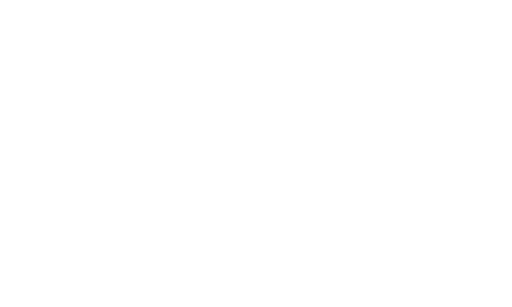
t = 0.00 s
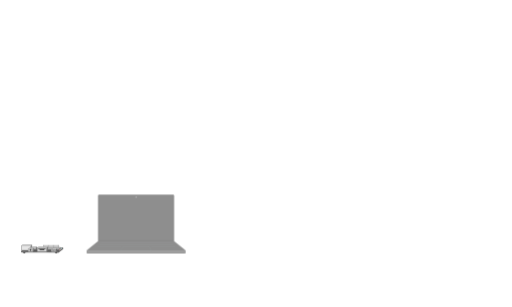
t = 1.73 s
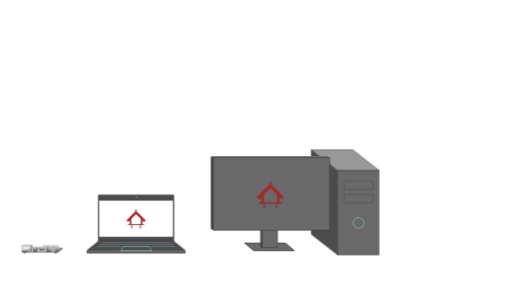
t = 3.35 s
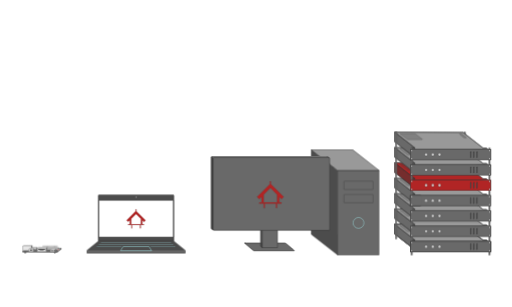
t = 4.98 s
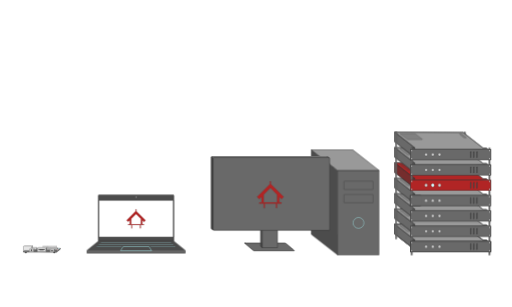
t = 6.70 s
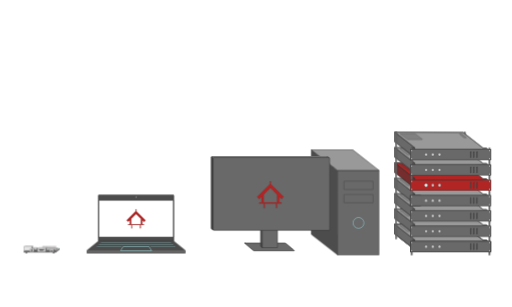
t = 8.35 s

The animated SVG that drew these frames (rendered in a browser with its animation timeline set to each time). Animation: 15 CSS @keyframes rules; one cycle of 10.00 s, repeats indefinitely.

<svg id="alternative-servers"
     xmlns="http://www.w3.org/2000/svg"
     xmlns:xlink="http://www.w3.org/1999/xlink"
     xmlns:dc="http://purl.org/dc/elements/1.1/"
     xmlns:cc="http://creativecommons.org/ns#"
     xmlns:rdf="http://www.w3.org/1999/02/22-rdf-syntax-ns#"
     width="1000" height="600"
     viewBox="0 0 1000 600">

  <metadata>
    <rdf:RDF>
       <cc:Work>
          <dc:format>image/svg+xml</dc:format>
          <dc:type rdf:resource="http://purl.org/dc/dcmitype/MovingImage" />
          <cc:license rdf:resource="http://creativecommons.org/licenses/by-sa/4.0/" />
          <dc:creator>
             <cc:Agent>
                <dc:title>Sam Muirhead</dc:title>
             </cc:Agent>
          </dc:creator>
          <dc:source>https://github.com/ssbc/visual-docs/</dc:source>
       </cc:Work>
       <cc:License rdf:about="http://creativecommons.org/licenses/by-sa/4.0/">
          <cc:permits rdf:resource="http://creativecommons.org/ns#Reproduction"/>
          <cc:permits rdf:resource="http://creativecommons.org/ns#Distribution"/>
          <cc:requires rdf:resource="http://creativecommons.org/ns#Notice"/>
          <cc:requires rdf:resource="http://creativecommons.org/ns#Attribution"/>
          <cc:permits rdf:resource="http://creativecommons.org/ns#DerivativeWorks"/>
          <cc:requires rdf:resource="http://creativecommons.org/ns#ShareAlike"/>
       </cc:License>
    </rdf:RDF>
  </metadata>

  <style>
    /* <![CDATA[ */
    :root {
      --contrast-color: hsl(182, 25.5%, 50%);
      --contrast-highlight-color: hsl(182, 55%, 75%);
      --contrast-tint: hsl(182, 95%, 95%);

      --pātaka-color: hsl(360, 65.4%, 42%);
      --pātaka-medium-tint: hsl(360, 70%, 60%);
      --pātaka-tint: hsl(360, 85%, 75%);
      --pātaka-light: hsl(0, 85%, 95%);

      --outline-color: hsl(0, 0%, 22%);
      --devices-color: hsl(0, 0%, 29.8%);
      --mid-grey: hsl(0, 0%, 41.2%);
      --mid-light-grey: hsl(0, 0%, 60%);
      --light-grey: hsl(0, 0%, 90%);
      --white: hsl(0, 0%, 100%);
    }

    /* start and end fades */
    #everything { animation: fade-all 10s linear infinite forwards; }
    @keyframes fade-all {
      0% { opacity: 0; }
      1%, 98% { opacity: 1; }
      100% { opacity: 0; }
    }
    /* introduce raspberry pi */
    #pi { animation: fadein-pi 10s linear infinite forwards; }
    @keyframes fadein-pi {
     0%, 5%, 100% { opacity: 0; transform: scale(0.8); }
     7% { transform: scale(1); }
     10%, 100% { opacity: 1; }
    }
    #green-led { animation: blink-green 10s linear infinite forwards; }
    @keyframes blink-green {
      0%, 10%, 20%, 30%, 40%, 50%, 60%, 70%, 80%, 90%, 100% {
        stroke-opacity: 0;
        fill-opacity: .5;
      }
      5%, 15%, 25%, 35%, 45%, 55%, 65%, 75%, 85%, 95% {
        stroke-opacity: 1;
        fill-opacity: 1;
      }
    }
    #red-led { animation: blink-red 10s linear infinite forwards; }
    @keyframes blink-red {
      0%, 5%, 15%, 25%, 35%, 45%, 55%, 65%, 75%, 85%, 95% {
        stroke-opacity: 0;
        fill-opacity: .5;
      }
      10%, 20%, 30%, 40%, 50%, 60%, 70%, 80%, 90%, 100% {
        stroke-opacity: 1;
        fill-opacity: 1;
      }
    }
    /* introduce laptop */
    #laptop { animation: fadein-laptop 10s ease-out infinite forwards; }
    @keyframes fadein-laptop {
     0%, 15% { opacity: 0; transform: scale(0.8); }
     17% { transform: scale(1); }
     20%, 98% { opacity: 1; }
     100% { opacity: 0; }
    }
    #laptop-keyboard { animation: fade-in-laptop-keyboard 10s linear infinite forwards; }
    @keyframes fade-in-laptop-keyboard {
     0%, 17% { opacity: 0; }
     21%, 100% { opacity: 1; }
    }
    #laptop-screen {
      animation: fade-in-laptop-screen 10s linear infinite forwards;
    }
    @keyframes fade-in-laptop-screen {
     0%, 18% { opacity: 0; }
     22%, 100% { opacity: 1; }
    }
    /* introduce pc */
    #pc { animation: fadein-pc 10s ease-out infinite forwards; }
    @keyframes fadein-pc {
     0%, 27% { opacity: 0; transform: scale(0.8); }
     29% { transform: scale(1); }
     32%, 100% { opacity: 1; }
    }
    #ring { animation: fade-in-ring 10s linear infinite forwards; }
    @keyframes fade-in-ring {
     0%, 30% { opacity: 0; }
     33%, 100% { opacity: 1; }
    }
    #pc-screen-components { animation: fade-in-pc-components 10s linear infinite forwards; }
    @keyframes fade-in-pc-components {
     0%, 30.5% { opacity: 0; }
     34%, 100% { opacity: 1; }
    }
    /* introduce servers */
    #servers { animation: fadein-servers 10s linear infinite forwards; }
    @keyframes fadein-servers {
      0%, 40% { opacity: 0; transform: scale(0.8); }
      42% { transform: scale(1); }
      45%, 98% { opacity: 1; }
      100% { opacity: 0; }
    }
    #focused-server-body, #focused-server-face { animation: slot-in 10s cubic-bezier(.66,.11,.39,1) infinite forwards; }
    @keyframes slot-in {
     0%, 43% { opacity: 0; transform: translate(42px, 34px); }
     44% { transform: translate(42px, 34px); }
     45% { opacity: 1; }
     49%, 100% { opacity: 1; transform: translate(0, 0); }
    }
    #light-a { animation: blink-light-a 10s ease infinite forwards; }
    @keyframes blink-light-a {
      0%, 50%, 60%, 70%, 80%, 90%, 100% { opacity: 0; }
      55%, 65%, 75%, 85%, 95% { opacity: 1; }
    }
    #light-b { animation: blink-light-b 10s ease infinite forwards; }
    @keyframes blink-light-b {
      0%, 53%, 63%, 73%, 83%, 93%, 100% { opacity: 0; }
      58%, 68%, 78%, 88%, 98% { opacity: 1; }
    }
    #light-c { animation: blink-light-c 10s ease infinite forwards; }
    @keyframes blink-light-c {
      0%, 56%, 66%, 76%, 86%, 96%, 100% { opacity: 0; }
      61%, 71%, 81%, 91% { opacity: 1; }
    }

    /* ]]> */
  </style>
  <defs>

    <g id="monitor"
       stroke-linejoin="round">

      <g id="stand"
         stroke="var(--outline-color)" stroke-linecap="round"  stroke-width="1">
        <rect id="baseplate"
              x="-42" y="95.1"
              width="80" height="15" rx="1" ry="1"
              style="transform-origin: 0px 93.8px 0px;" transform="skewX(50) translate(-12)"
              fill="var(--mid-grey)" />
        <rect id="stand-front"
              fill="var(--mid-grey)"
              x="-18" y="60"
              width="30" height="44"/>
        <rect fill="var(--devices-color)"
              x="-21" y="60"
              width="3" height="44" rx="1" ry="1"
              style="transform-origin: -22.5px 82px 0px;" transform="skewY(50) translate(0,-5)"/>
      </g>

      <g id="screen-frame"
         stroke="var(--outline-color)" stroke-linecap="butt" stroke-width="1">
         <rect x="-117.6" y="-74.4"
               width="228" height="142.2" rx="2" ry="2"
               fill="var(--devices-color)" />
        <path id="monitor-side"
              fill="var(--outline-color)" stroke="none"
              d="M-116.6 -73.9 l-0.5,1v140.2 l4,3 l-0.4,-1.2v-140.7l-3.2-2.5z"/>
        <path id="monitor-top"
              fill="var(--mid-light-grey)"  stroke="none"
              d="M-114,-72 h227 l-2.5-1.9h-227z"/>
        <rect x="-114" y="-72"
              width="228" height="142.2" rx="2" ry="2"
              fill="var(--mid-grey)" />
        <line x1="-117.3" y1="66.9" x2="-112.9" y2="70"/>
        <line x1="108.6" y1="-74.5" x2="113.2" y2="-71.6"/>
      </g>

      <g id="pc-screen-components">
        <rect id="pc-screen"
              fill="var(--white)" stroke="var(--outline-color)"
              stroke-linecap="butt" stroke-width="1"
              x="-108" y="-64.5" width="216" height="129"/>
        <path id="reflection"
              fill="none" stroke="var(--light-grey)"
              stroke-linecap="round" stroke-width="1"
              d="M109 -64v129.5h-215.7"/>
      </g>

      <g id="pātaka-pc"
         fill="var(--pātaka-color)" stroke="var(--outline-color)"
         stroke-dashoffset="0" stroke-linecap="round" stroke-width=".2">
        <path	d="M-19.3 15.6v-10.8l-4.4 4.3-4.3-4.3 25-25v-5.4h2.1v5.4l25 25-4.3 4.3-4.2-4.1-.2 10.6h-4.3v-15.2l-13-13-13 13v15.2z"/>
        <path	d="M-15 26.5v-8.7h-8.7v-2.2h43.5v2.2h-8.7v8.7h-2.2v-8.7h-21.7v8.7z"/>
      </g>

    </g>

  </defs>

  <g id="everything">

    <g id="pi"
      style="transform-origin: 75px 492.6px 0px;"
       stroke-linejoin="round" stroke-opacity="1">
      <path id="base"
          	fill="var(--mid-grey)"
          	d="M41 491h74.5l8.4-6.6H49.6z"/>
      <path id="base-side"
            fill="var(--devices-color)"
            d="M115.5 492.6v-1.8l8.4-6.4v1.8z"/>
      <path id="base-outline"
            fill="none" stroke="var(--outline-color)"
            d="M41 490.8l74.5 1.8 8.4-6.4v-1.8H49.4z"/>

      <g id="pi-backrow-sides"
         fill="var(--devices-color)" stroke="none">
        <path id="backbox-side"
             d="M69.8 486.2v-2.7l1.8-1.4v2.7z"/>
        <path id="l-foot-fill"
           	 d="M44.6 492.6c0 1.4 1 2.3 1.8 2.3s1.8-1 1.8-2.3"/>
        <path id="r-foot-fill"
             d="M108.4 492.6c0 1.4 1 2.3 1.8 2.3s1.8-1 1.8-2.3"/>
        <path id="pinboard-side"
           	 d="M116.1 486.7v-1.9l2.4-1.8v1.8z"/>
        <path id="ethernet-side"
           	 d="M59 489v-9.2l2.4-1.8v9.1z"/>
      </g>

      <g id="pi-foot-outlines"
         fill="none" stroke="var(--outline-color)" stroke-linecap="round">
        <path id="l-foot"
              d="M44.6 493.6c0 1.4 1 1.3 1.8 1.3s1.8 0 1.8-1.3"/>
        <path id="r-foot"
             	d="M108.4 493.6c0 1.4 1 1.3 1.8 1.3s1.8 0 1.8-1.3"/>
      </g>

      <g id="pi-backrow-tops"
         fill="var(--light-grey)" stroke="none">
        <path id="backbox-top"
            	d="M61.4 483.5h8.4l1.8-1.4h-8.4z"/>
        <path id="ethernet-top"
              d="M41 479.8h18l2.4-1.8-18-.1z"/>
        <path id="pinboard-top"
            	d="M81.3 484.8H116l2.4-1.8-35 .1z"/>
      </g>

      <path id="pi-pin-gaps"
            fill="none" stroke="var(--mid-light-grey)" stroke-linecap="butt"
            d="M93.15 483 h1.2 m1.3,0h1.2 m1.3,0h1.2 m1.3,0h1.2 m1.3,0h1.2 m1.3,0h1.2 m1.3,0h1.2 m1.3,0h1.2 m1.3,0h1.2"/>
      <path id="pi-pins"
            fill="none" stroke="var(--mid-grey)" stroke-linecap="round"
            d="M115 484v-4.7
              m-2.5,0v4.7 m-2.5,0v-4.7
              m-2.5,0v4.7 m-2.5,0v-4.7
              m-2.5,0v4.7 m-2.5,0v-4.7
              m-2.5,0v4.7 m-2.5,0v-4.7
              m-2.5,0v4.7 m-2.5,0v-4.7
              m-2.5,0v4.7 m-2.5,0v-4.7"/>

      <g id="pi-backrow-outlines"
         fill="none" stroke="var(--mid-light-grey)">
        <path id="pinboard-outline"
            	d="M85.2 483l-2.4 1.8v1.8l33.3.1 2.4-1.8v-1.8h-3"/>
        <path id="backbox-outline"
              d="M63.2 482l-1.8 1.5v2.7h8.4l1.8-1.4v-2.7z"/>
        <path id="ethernet-outline"
            	d="M43.4 477.9l-2.4 1.9v9.2h18l2.4-1.9V478z"/>
      </g>

      <g id="pi-backrow-fronts"
         fill="var(--light-grey)" stroke="var(--mid-light-grey)" >
        <path id="backbox-front"
            	d="M61.4 483.5v2.7h8.4v-2.7z"/>
        <path id="pinboard-front"
              d="M116.1 484.8H81.3v1.9H116z"/>
        <path id="ethernet-front"
            	d="M41 479.8v9.2h18v-9.2z"/>
      </g>

      <rect id="base-front"
          	width="74.5" height="1.8" x="41" y="491" fill="var(--mid-light-grey)" stroke="var(--outline-color)"/>

      <g id="pi-frontrow-sides"
         fill="var(--devices-color)">
        <path id="dc-side"
              d="M63.2 491.3v-5.5l1.8-1.4v5.5z"/>
        <path id="usb-side"
            	d="M109 491.2v-3.6l3-2.3v3.7z"/>
        <path id="hdmi-side"
            	d="M90.9 491.3v-7.4l2.4-1.8v7.3z"/>
      </g>

      <g id="pi-frontrow-tops"
         fill="var(--light-grey)">
        <path id="dc-top"
              d="M54.8 485.8h8.4l1.8-1.4h-8.4z"/>
        <path id="usb-top"
            	d="M101 487.6h8l3-2.3h-7.3z"/>
        <path id="hdmi-top"
              d="M72.8 484h18l2.5-2h-18z"/>
      </g>

      <g id="pi-frontrow-outlines"
         fill="none" stroke="var(--mid-light-grey)">
        <path id="usb-outline"
              d="M104.7 485.3l-3.6 2.3v3.6h7.8l3-2.2v-3.7z"/>
        <path id="dc-outline"
              d="M56.6 484.4l-1.8 1.4v5.5h8.4l1.8-1.4v-5.5z"/>
        <path id="hdmi-outline"
              d="M75.2 482l-2.4 2v7.3h18l2.5-1.9v-7.3z"/>
      </g>

      <g id="pi-frontrow-fronts"
         fill="var(--light-grey)" stroke="var(--mid-light-grey)" >
        <rect id="dc-front"
             fill="var(--light-grey)" stroke="var(--mid-light-grey)"
             width="8.4" height="5.5" x="54.8" y="485.8"/>
        <rect id="usb-front"
             fill="var(--light-grey)" stroke="var(--mid-light-grey)"
             width="7.8" height="3.7" x="101.1" y="487.6" rx="0" ry="0"/>
        <rect id="hdmi-front"
           	width="18" height="7.3" x="72.9" y="483.9"/>
      </g>

      <g id="pi-frontrow-ports"
         fill="var(--devices-color)" stroke="none" stroke-linecap="round">
        <circle id="dc-plug"
                 fill="var(--devices-color)"
               	cx="59" cy="488.5" r="2"/>
        <path id="usb"
            	d="M102.9 490.2h4s1-.7 1-1.5h-6c0 .7.8 1.5 1 1.5z"/>
        <path id="hdmi"
              d="M74.4 485.7v1.3c0 1.4 3 0 3 1.4 0 .7.4.6 1.4.6h6c1.2 0 1.4.2 1.4-.6 0-1.4 3 0 3-1.4v-1.3H74.3z"/>
      </g>

      <g id="leds"
         style="transform-origin: 120px 485.5px 0px;"
         transform="scale(1.5)">
        <path id="green-led"
              fill="var(--contrast-tint)" stroke="var(--contrast-highlight-color)" stroke-width=".3"
            	d="M121.5 485.5c0-1-2.5-.9-2.4 0-.6.5 1.8.5 2.4 0z"/>
        <path id="red-led"
              fill="var(--pātaka-light)" stroke="var(--pātaka-tint)" stroke-width=".3"
            	d="M119.7 487c0-1.2-2.5-1-2.5 0-.6.4 1.9.4 2.5 0z"/>
      </g>

    </g>

    <g id="laptop"
       style="transform-origin: 265px 478px 0px;" stroke-linejoin="round">
      <path id="outline"
            fill="var(--devices-color)" stroke="var(--outline-color)" stroke-linecap="butt" stroke-width="1"
  			    d="M169.6 489.4v5.5h192v-5.6l-22.3-17.8V382c0-.7-.4-1-1-1H192.8c-.6 0-1 .4-1 1v89.5zm23.2-18.9h145.5"/>
      <path id="front-edge"
            fill="none" stroke="var(--mid-light-grey)" stroke-linecap="butt" stroke-width="1"
  			    d="M360.6 490.9h-190"/>
      <path id="edge-shadow"
            fill="none" stroke="var(--mid-grey)" stroke-linecap="butt" stroke-width="2"
  			    d="M360.6 493h-190"/>
      <circle id="camera"
              cx="265.6" cy="385.4" r="2"
              fill="var(--mid-light-grey)" stroke="var(--outline-color)" stroke-linecap="butt" stroke-width="1"/>

      <g id="laptop-keyboard">
        <path id="touchpad"
              fill="none" stroke="var(--contrast-highlight-color)" stroke-linecap="butt" stroke-width="1"
    			    d="M240.3 481.9H291l5 8.1h-60.6z"/>
        <path id="r-keys"
              fill="none" stroke="var(--contrast-highlight-color)" stroke-linecap="butt" stroke-width=".5"
    			    d="M294 481.9h48.4"/>
        <path id="l-keys"
              fill="none" stroke="var(--contrast-highlight-color)" stroke-linecap="butt" stroke-width=".5"
    			    d="M188.8 481.9h48.5"/>
        <path id="back-keys"
              fill="none" stroke="var(--contrast-highlight-color)" stroke-linecap="butt" stroke-width=".5"
    			    d="M196.9 473.7h137.3"/>
        <path id="mid-keys"
              fill="none" stroke="var(--contrast-highlight-color)" stroke-linecap="butt" stroke-width=".5"
    			    d="M192.8 477.8h145.5"/>
      </g>

      <g id="laptop-screen">
        <rect
              fill="var(--white)" stroke="var(--outline-color)"
          	  width="145.5" height="71.9" x="192.8" y="391.5"
              stroke-linecap="butt" stroke-width="1"/>

        <g id="pātaka-laptop"
           fill="var(--pātaka-color)" stroke="var(--outline-color)"
           stroke-dashoffset="0" stroke-linecap="round" stroke-width=".2">
          <path d="M253.2 438.4v-7.8l-3.1 3.1-3.1-3 17.8-18V409h1.6v3.9l17.8 17.8-3.1 3.1-3-3-.1 7.7h-3.1v-10.9l-9.3-9.3-9.3 9.3v10.9z"/>
          <path d="M256.3 446.1V440H250v-1.5h31v1.5h-6.2v6.2h-1.6V440h-15.5v6.2z"/>
        </g>

      </g>

    </g>

    <g id="pc"
       style="transform-origin: 500px 470px 0px;"
       stroke-linejoin="round" stroke-miterlimit="4">

      <g id="tower"
         stroke-linecap="butt" stroke-width="1">
        <path fill="var(--devices-color)" stroke="var(--devices-color)"
  			      d="M659.5 332.9l-51.4-40.2v165.4l51.4 40.1z"/>
        <rect width="80.8" height="165.4" x="659.5" y="332.9"
              fill="var(--mid-grey)" stroke="var(--outline-color)" ry="0"/>
        <path fill="var(--mid-light-grey)" stroke="var(--outline-color)"
  			      d="M659.5 332.9l-51.4-40.2H689l51.4 40.2z"/>
        <circle id="ring"
                cx="700.3" cy="435.6" r="10.6"
                fill="none" stroke="var(--contrast-highlight-color)" stroke-opacity=".9"/>
        <rect width="56.9" height="16.3" x="672" y="354.1"
              fill="var(--mid-grey)" stroke="var(--devices-color)" ry="1"/>
        <rect width="56.9" height="16.3" x="672" y="380.1"
              fill="var(--mid-grey)" stroke="var(--devices-color)" ry="1"/>
      </g>

      <use xlink:href="#monitor" x="530" y="380" />
    </g>

    <g id="servers"
       style="transform-origin:880px 500px 0px;">

      <g id="server-frame-back"
        fill="var(--mid-grey)" stroke="var(--devices-color)"
        stroke-linecap="butt" stroke-linejoin="round" stroke-width=".5">
        <path id="frame-br"
    			    d="M906.5 257.7h3v209.5h-3z"/>
        <path id="frame-fr"
            	d="M954.8 289.1h3v209.5h-3z"/>
        <circle fill="var(--outline-color)" stroke="none"
                cx="956.3" cy="370" r="1.2" />
        <circle fill="var(--outline-color)" stroke="none"
                cx="956.3" cy="354.3" r="1.2" />
      </g>

      <g id="template-server-body"
         stroke-linecap="butt" stroke-linejoin="round" stroke-miterlimit="4">
         <path id="server-fill"
         	    stroke="var(--outline-color)" stroke-width="1"
         	    d="M953 471.7 l-3-2.3 h-6.1 l-39.3,-30.7 l-133.6,-.5 v19l39.9,31.2 z"/>
        <path id="l-side"
        	    fill="var(--outline-color)" fill-opacity=".49" stroke="var(--outline-color)" stroke-width="1"
        	    d="M771 438.2 v18.9 l39.9 31.2 v-16.6h-3 l-3-2.3 h6z"/>
        <path id="server-top"
        	    fill="none" stroke="var(--outline-color)" stroke-width="1"
        	    d="M953 471.7l-3-2.3h-6.1l-39.3-30.7-133.6-.5 39.9 31.2h-6l3 2.3z"/>
        <path id="rounded-top-indentation"
        	    fill="var(--outline-color)" fill-opacity=".25" stroke="var(--devices-color)" stroke-width=".5"
        	    d="M904.6 443.4c-3-2.4-9-2.4-6 0l6 4.7c3 2.4 9 2.4 6 0z"/>
        <path id="square-top-indentation"
        	    fill="var(--outline-color)" fill-opacity=".25" stroke="var(--devices-color)" stroke-width=".5"
        	    d="M781.8 442l12.7 9.9c.6.5 1.9 1 2.4 1h27.3c1.2 0 1.2-.5.6-1l-12.7-10c-.6-.4-1.8-.9-2.4-.9h-27.9c-.6 0-.6.5 0 1z"/>
      </g>

      <use href="#template-server-body"
        fill="var(--mid-light-grey)"/>
      <use href="#template-server-body" y="-30"
        fill="var(--mid-light-grey)"/>
      <use href="#template-server-body" y="-60"
        fill="var(--mid-light-grey)"/>
      <use href="#template-server-body" y="-90"
        fill="var(--mid-light-grey)"/>
      <use href="#template-server-face" y="-90"
           fill="var(--mid-grey)"/>

      <g id="focused-server-body"
         class="focused-server">
        <use href="#template-server-body" x="" y="-120"
          fill="var(--pātaka-color)"/>
      </g>

      <use href="#template-server-body" y="-150"
        fill="var(--mid-light-grey)"/>
      <use href="#template-server-body" y="-180"
        fill="var(--mid-light-grey)"/>

      <g id="server-frame-front"
         fill="var(--mid-grey)" stroke="var(--devices-color)" stroke-linecap="butt" stroke-linejoin="round" stroke-width=".5">
        <path id="frame-bl"
            	d="M772.3 257.7h3v209.5h-3z"/>
        <path id="frame-fl"
            	d="M802.8 289.1h3v209.5h-3z"/>
        <circle fill="var(--outline-color)" stroke="none"
                cx="804.5" cy="370" r="1.2" />
        <circle fill="var(--outline-color)" stroke="none"
                cx="804.5" cy="354.3" r="1.2" />
      </g>

      <g id="server-face-overlap"
         stroke="var(--outline-color)" stroke-linejoin="round">
        <path fill="var(--mid-grey)" stroke-width="1"
              d="M821.8 381.7h-20v20.8h20"/>
        <use xlink:href="#server-screw" x="0" y="-90" />
        <use xlink:href="#server-screw" x="0" y="-105.7" />
      </g>

      <g id="template-server-face"
         stroke="var(--outline-color)" stroke-linejoin="round">
        <path id="template-server-faceplate"
            	stroke-width="1"
            	d="M959 471.7v20.8H801.8v-20.8z"/>

        <g id="server-screw"
           fill="var(--white)"
           stroke-width=".3" stroke-linecap="round">
          <circle cx="804.5" cy="490" r="1.2" />
          <path fill="none"
                d="M805 490.5 l-1-1"/>
        </g>

        <use xlink:href="#server-screw" x="0" y="-15.7" />
        <use xlink:href="#server-screw" x="151.8" y="-15.7" />
        <use xlink:href="#server-screw" x="151.8" y="0" />

        <g id="server-lights"
           fill="var(--light-grey)" fill-opacity="0.8"
           stroke-width=".5">
          <circle cx="832.4" cy="482.1" r="2.6"/>
          <circle cx="845.5" cy="482.1" r="2.6"/>
          <circle cx="858.6" cy="482.1" r="2.6"/>
        </g>

        <g id="front-vents"
           fill="var(--devices-color)" stroke-linecap="round" stroke-width=".5" >
          <rect width="1.6" height="11.7" x="931" y="476.3" ry=".8"/>
          <rect width="1.6" height="11.7" x="924.9" y="476.3" ry=".8"/>
          <rect width="1.6" height="11.7" x="918.9" y="476.3" ry=".8"/>
        </g>

      </g>

      <use href="#template-server-face"
           fill="var(--mid-grey)"/>
      <use href="#template-server-face" y="-30"
           fill="var(--mid-grey)"/>
      <use href="#template-server-face" y="-60"
           fill="var(--mid-grey)"/>
      <use href="#template-server-face" y="-150"
           fill="var(--mid-grey)"/>
      <use href="#template-server-face" y="-180"
           fill="var(--mid-grey)"/>

      <g id="focused-server-face"
         class="focused-server">
        <use href="#template-server-face" y="-120"
             fill="var(--pātaka-color)" />

        <g id="focused-server-lights"
           stroke="var(--contrast-highlight-color)" stroke-opacity="0.5" fill="var(--contrast-tint)"
           stroke-width="1.5">
          <circle id="light-a"
                  cx="832.4" cy="362.1" r="2.5"/>
          <circle id="light-b"
                  cx="845.5" cy="362.1" r="2.5"/>
          <circle id="light-c"
                  cx="858.7" cy="362.1" r="2.5"/>
        </g>

      </g>

    </g>

  </g>

</svg>
